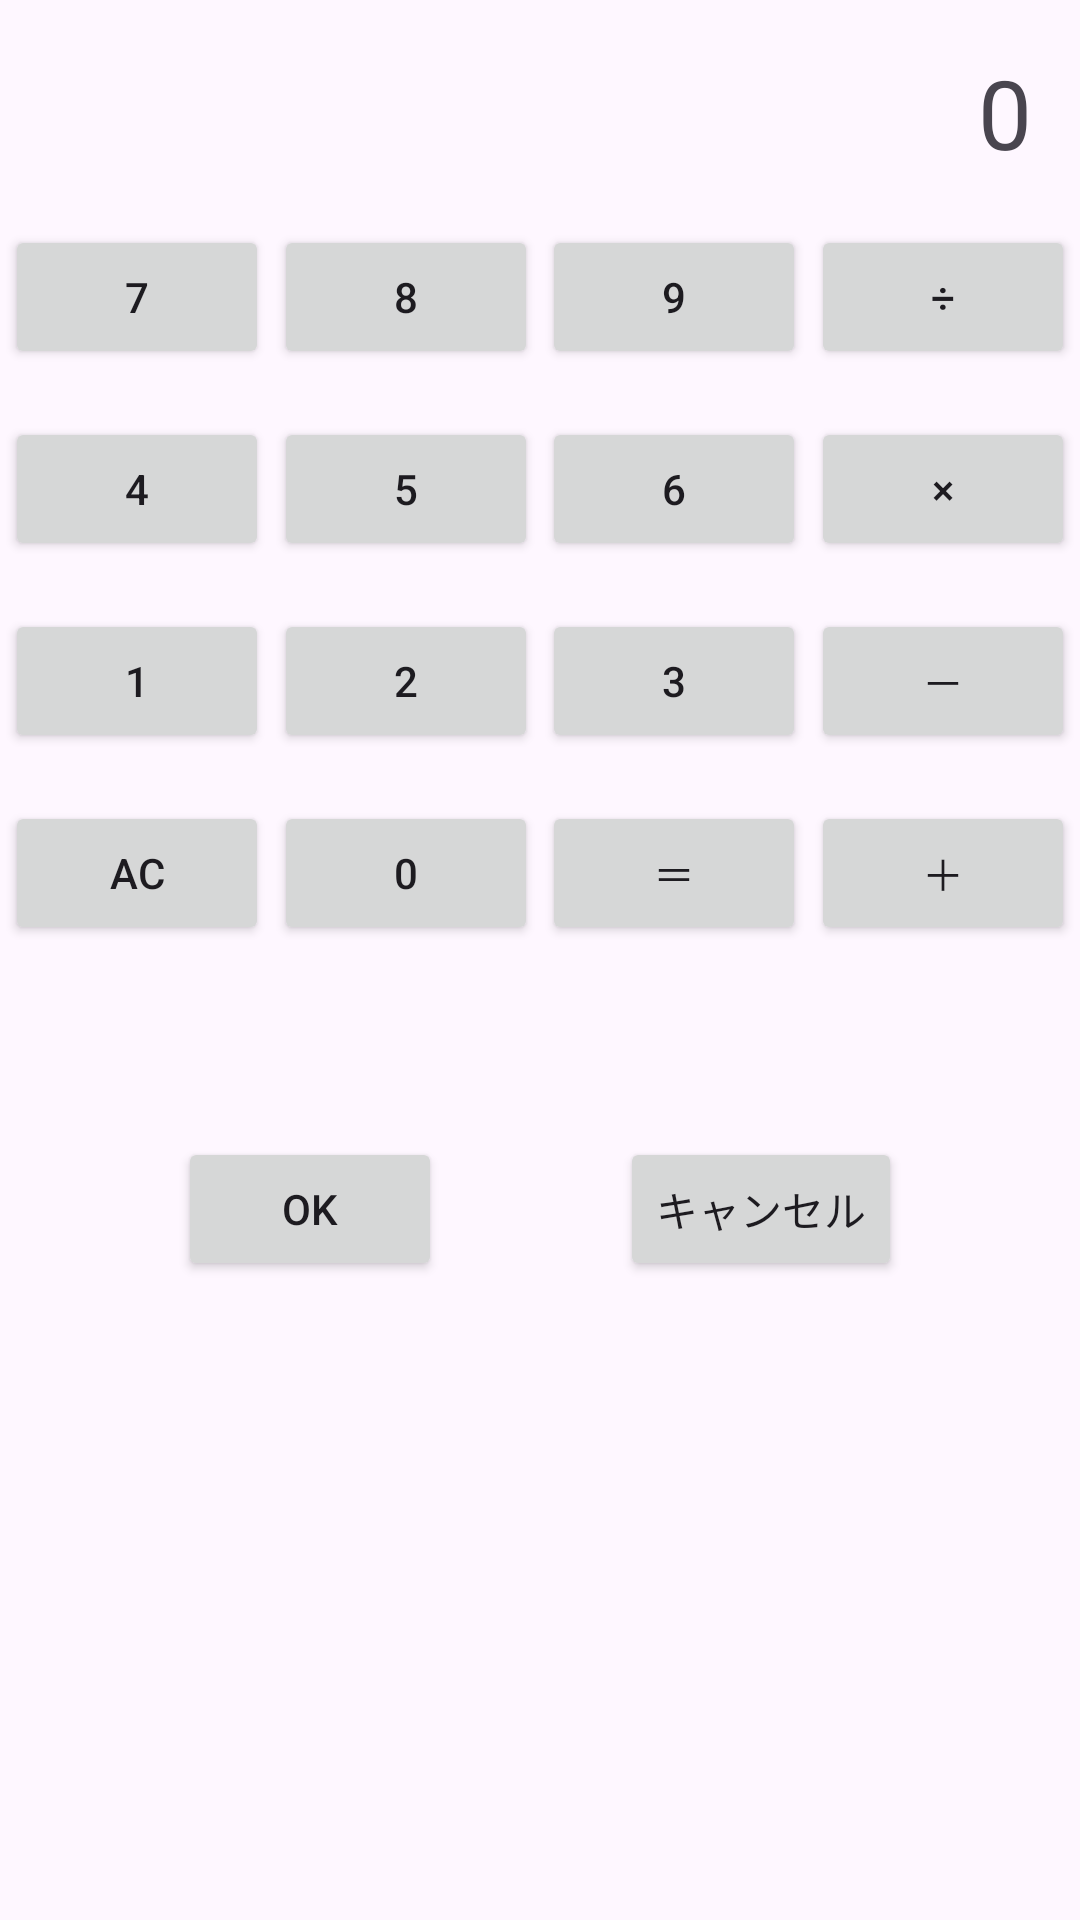

Android layout source for this screen:
<!-- AndroidManifest.xml: application theme Theme.Meijoandroid2026 -->
<!-- res/layout/activity_main3.xml -->
<?xml version="1.0" encoding="utf-8"?>
<androidx.constraintlayout.widget.ConstraintLayout xmlns:android="http://schemas.android.com/apk/res/android"
    xmlns:app="http://schemas.android.com/apk/res-auto"
    xmlns:tools="http://schemas.android.com/tools"
    android:id="@+id/main"
    android:layout_width="match_parent"
    android:layout_height="match_parent"
    tools:context=".MainActivity3">

    <TextView
        android:id="@+id/textResult"
        android:layout_width="0dp"
        android:layout_height="wrap_content"
        android:layout_margin="16dp"
        android:text="0"
        android:textSize="32sp"
        android:gravity="end"
        app:layout_constraintTop_toTopOf="parent"
        app:layout_constraintStart_toStartOf="parent"
        app:layout_constraintEnd_toEndOf="parent"
        />

    <Button
        android:id="@+id/button7"
        android:layout_width="wrap_content"
        android:layout_height="wrap_content"
        android:layout_marginTop="16dp"
        android:text="7"
        app:layout_constraintTop_toBottomOf="@id/textResult"
        app:layout_constraintStart_toStartOf="parent"
        app:layout_constraintEnd_toStartOf="@id/button8"
        />

    <Button
        android:id="@+id/button8"
        android:layout_width="wrap_content"
        android:layout_height="wrap_content"
        android:text="8"
        app:layout_constraintTop_toTopOf="@id/button7"
        app:layout_constraintStart_toEndOf="@id/button7"
        app:layout_constraintEnd_toStartOf="@id/button9"
        />

    <Button
        android:id="@+id/button9"
        android:layout_width="wrap_content"
        android:layout_height="wrap_content"
        android:text="9"
        app:layout_constraintTop_toTopOf="@id/button7"
        app:layout_constraintStart_toEndOf="@id/button8"
        app:layout_constraintEnd_toStartOf="@id/buttonDivide"
        />

    <Button
        android:id="@+id/buttonDivide"
        android:layout_width="wrap_content"
        android:layout_height="wrap_content"
        android:text="÷"
        app:layout_constraintTop_toTopOf="@id/button7"
        app:layout_constraintStart_toEndOf="@id/button9"
        app:layout_constraintEnd_toEndOf="parent"
        />

    <Button
        android:id="@+id/button4"
        android:layout_width="wrap_content"
        android:layout_height="wrap_content"
        android:layout_marginTop="16dp"
        android:text="4"
        app:layout_constraintTop_toBottomOf="@id/button7"
        app:layout_constraintStart_toStartOf="parent"
        app:layout_constraintEnd_toStartOf="@id/button5"
        />

    <Button
        android:id="@+id/button5"
        android:layout_width="wrap_content"
        android:layout_height="wrap_content"
        android:text="5"
        app:layout_constraintTop_toTopOf="@id/button4"
        app:layout_constraintStart_toEndOf="@id/button4"
        app:layout_constraintEnd_toStartOf="@id/button6"
        />

    <Button
        android:id="@+id/button6"
        android:layout_width="wrap_content"
        android:layout_height="wrap_content"
        android:text="6"
        app:layout_constraintTop_toTopOf="@id/button4"
        app:layout_constraintStart_toEndOf="@id/button5"
        app:layout_constraintEnd_toStartOf="@id/buttonMultiply"
        />

    <Button
        android:id="@+id/buttonMultiply"
        android:layout_width="wrap_content"
        android:layout_height="wrap_content"
        android:text="×"
        app:layout_constraintTop_toTopOf="@id/button4"
        app:layout_constraintStart_toEndOf="@id/button6"
        app:layout_constraintEnd_toEndOf="parent"
        />

    <Button
        android:id="@+id/button1"
        android:layout_width="wrap_content"
        android:layout_height="wrap_content"
        android:layout_marginTop="16dp"
        android:text="1"
        app:layout_constraintTop_toBottomOf="@id/button4"
        app:layout_constraintStart_toStartOf="parent"
        app:layout_constraintEnd_toStartOf="@id/button2"
        />

    <Button
        android:id="@+id/button2"
        android:layout_width="wrap_content"
        android:layout_height="wrap_content"
        android:text="2"
        app:layout_constraintTop_toTopOf="@id/button1"
        app:layout_constraintStart_toEndOf="@id/button1"
        app:layout_constraintEnd_toStartOf="@id/button3"
        />

    <Button
        android:id="@+id/button3"
        android:layout_width="wrap_content"
        android:layout_height="wrap_content"
        android:text="3"
        app:layout_constraintTop_toTopOf="@id/button1"
        app:layout_constraintStart_toEndOf="@id/button2"
        app:layout_constraintEnd_toStartOf="@id/buttonMinus"
        />

    <Button
        android:id="@+id/buttonMinus"
        android:layout_width="wrap_content"
        android:layout_height="wrap_content"
        android:text="－"
        app:layout_constraintTop_toTopOf="@id/button1"
        app:layout_constraintStart_toEndOf="@id/button3"
        app:layout_constraintEnd_toEndOf="parent"
        />

    <Button
        android:id="@+id/buttonAC"
        android:layout_width="wrap_content"
        android:layout_height="wrap_content"
        android:layout_marginTop="16dp"
        android:text="AC"
        app:layout_constraintTop_toBottomOf="@id/button1"
        app:layout_constraintStart_toStartOf="parent"
        app:layout_constraintEnd_toStartOf="@id/button0"
        />

    <Button
        android:id="@+id/button0"
        android:layout_width="wrap_content"
        android:layout_height="wrap_content"
        android:text="0"
        app:layout_constraintTop_toTopOf="@id/buttonAC"
        app:layout_constraintStart_toEndOf="@id/buttonAC"
        app:layout_constraintEnd_toStartOf="@id/buttonEqual"
        />

    <Button
        android:id="@+id/buttonEqual"
        android:layout_width="wrap_content"
        android:layout_height="wrap_content"
        android:text="＝"
        app:layout_constraintTop_toTopOf="@id/buttonAC"
        app:layout_constraintStart_toEndOf="@id/button0"
        app:layout_constraintEnd_toStartOf="@id/buttonPlus"
        />

    <Button
        android:id="@+id/buttonPlus"
        android:layout_width="wrap_content"
        android:layout_height="wrap_content"
        android:text="＋"
        app:layout_constraintTop_toTopOf="@id/buttonAC"
        app:layout_constraintStart_toEndOf="@id/buttonEqual"
        app:layout_constraintEnd_toEndOf="parent"
        />

    <Button
        android:id="@+id/buttonOk"
        android:layout_width="wrap_content"
        android:layout_height="wrap_content"
        android:layout_marginTop="64dp"
        android:text="OK"
        app:layout_constraintTop_toBottomOf="@id/buttonAC"
        app:layout_constraintStart_toStartOf="parent"
        app:layout_constraintEnd_toStartOf="@id/buttonCancel"
        />

    <Button
        android:id="@+id/buttonCancel"
        android:layout_width="wrap_content"
        android:layout_height="wrap_content"
        android:text="キャンセル"
        app:layout_constraintTop_toTopOf="@id/buttonOk"
        app:layout_constraintStart_toEndOf="@id/buttonOk"
        app:layout_constraintEnd_toEndOf="parent"
        />
</androidx.constraintlayout.widget.ConstraintLayout>
<!-- resources referenced by this layout -->
<resources>
  <style name="Theme.Meijoandroid2026" parent="Base.Theme.Meijoandroid2026" />
  <style name="Base.Theme.Meijoandroid2026" parent="Theme.Material3.DayNight.NoActionBar">
          
          
      </style>
</resources>
